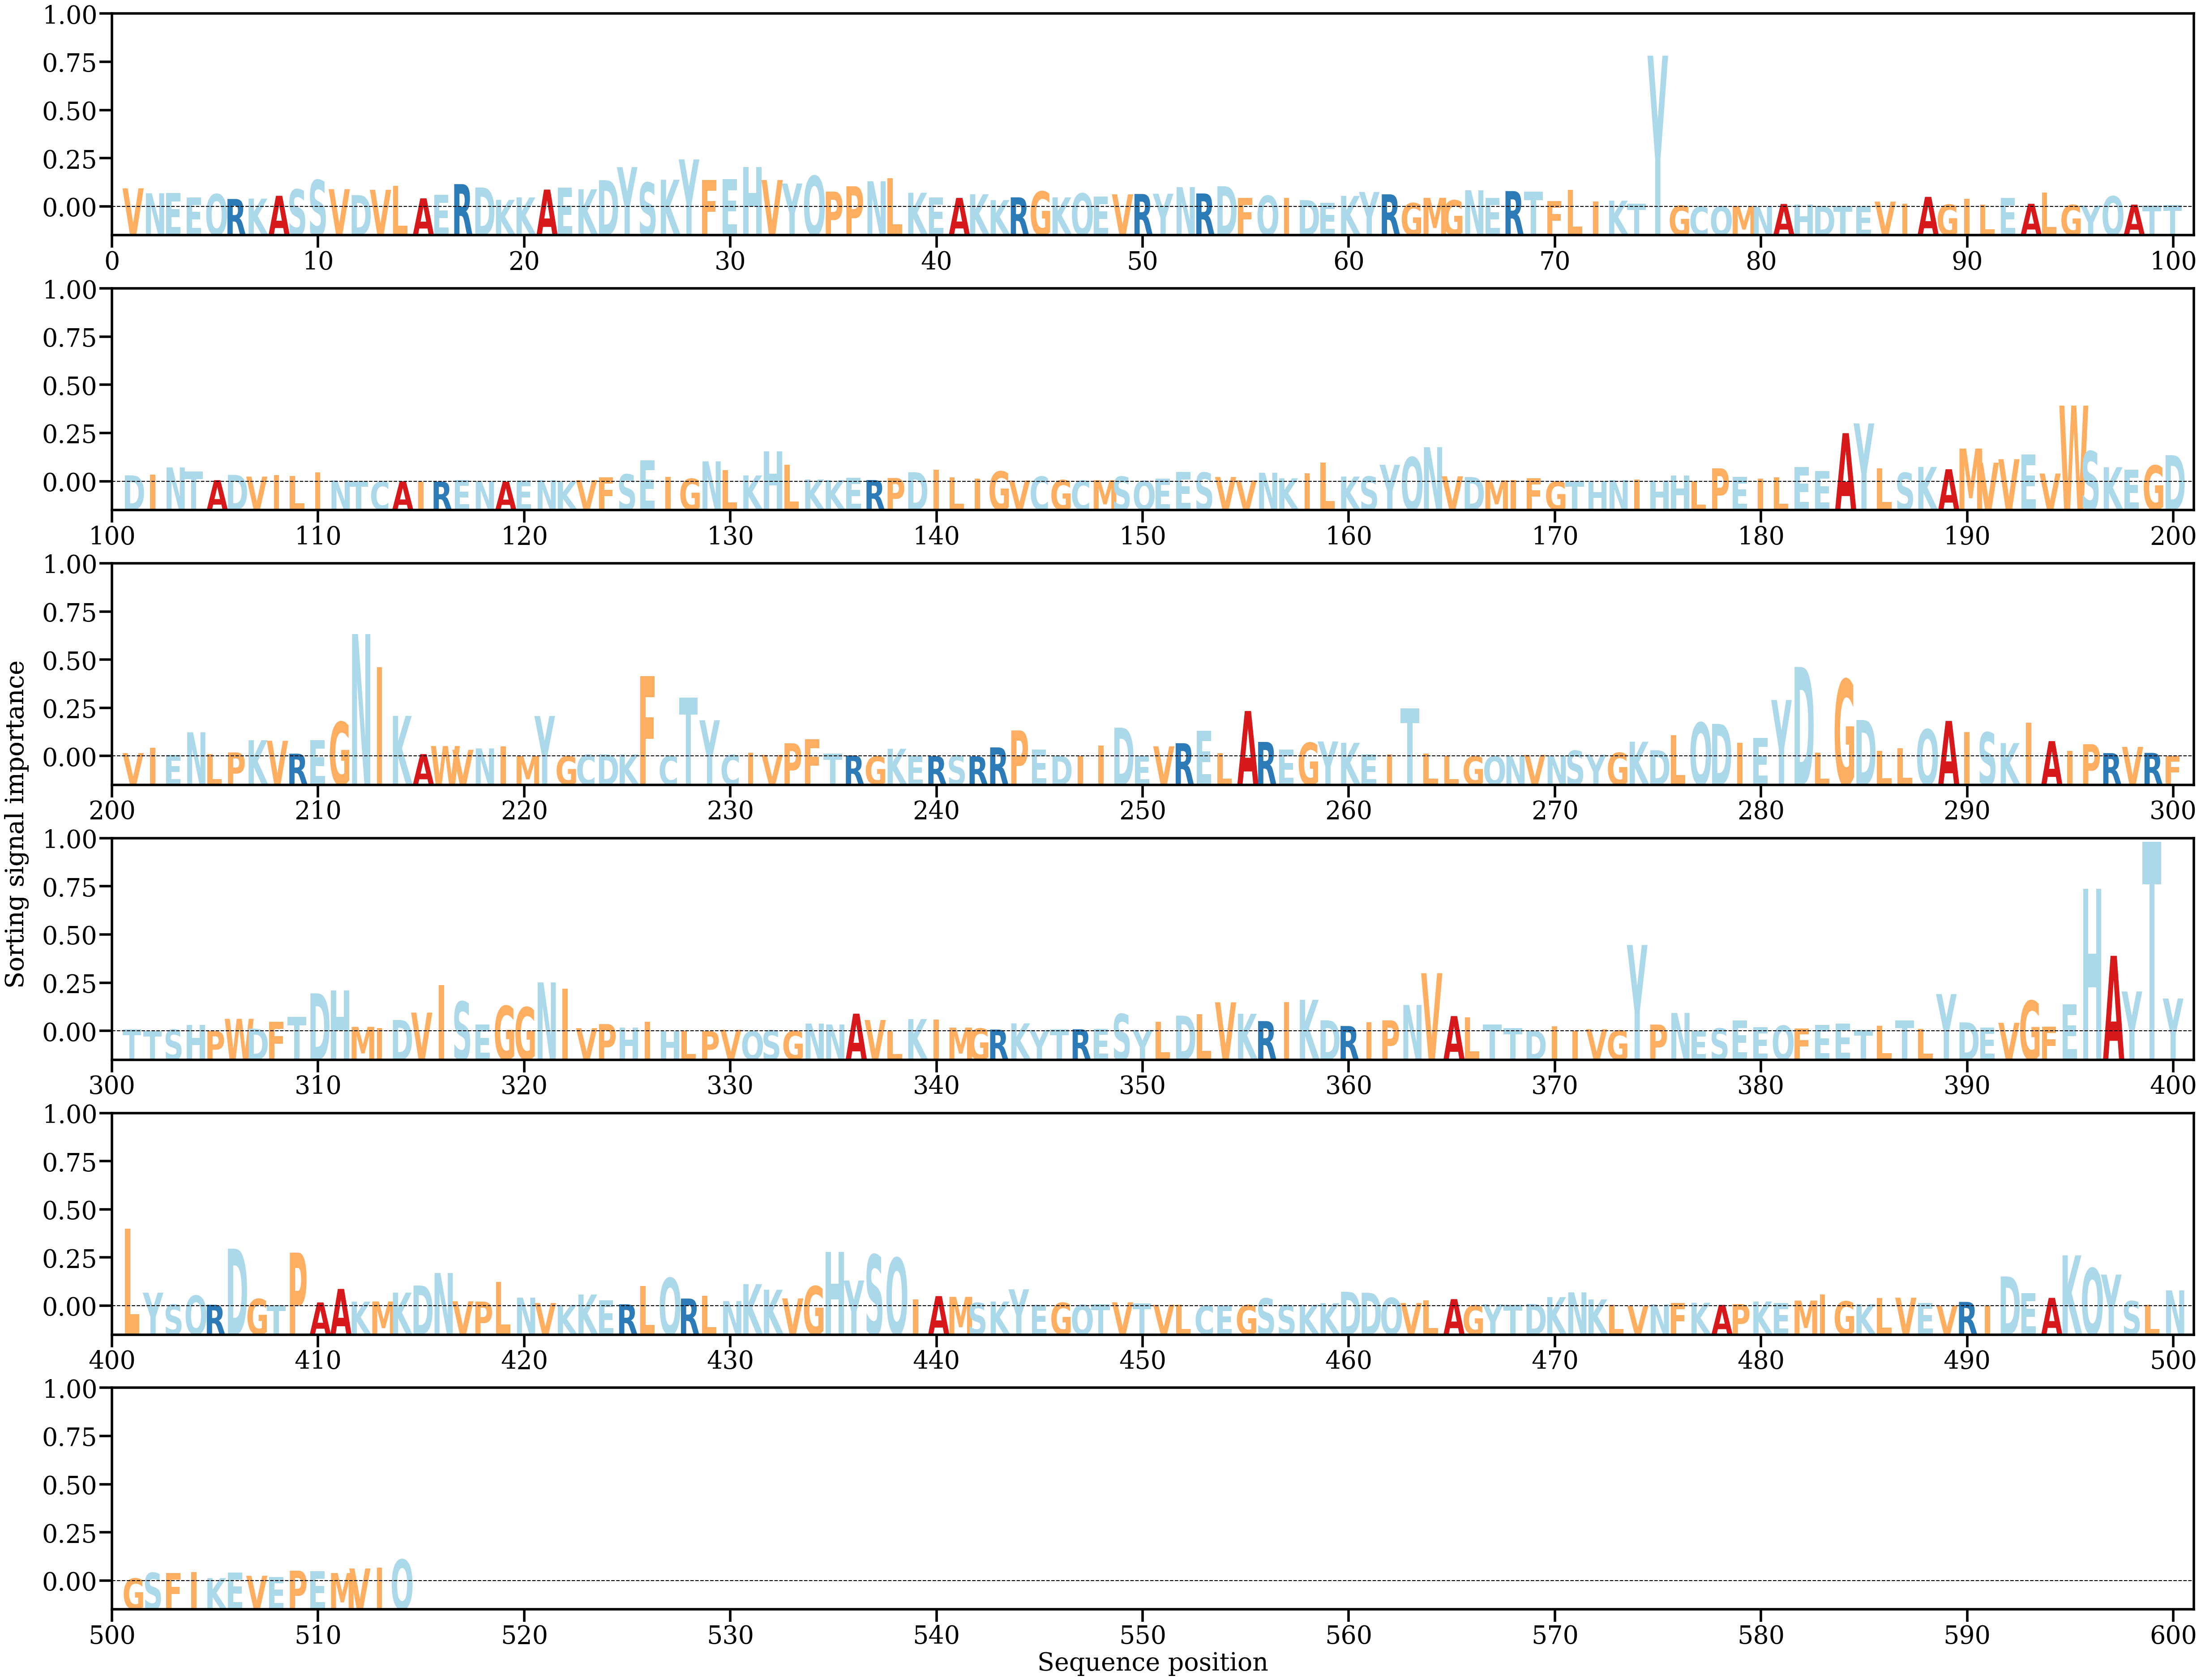

The table this chart was drawn from, first rows:
AA, Alpha
V, [0.00268523]
N, [0.00197009]
E, [0.00199659]
E, [0.0013434]
Q, [0.00184503]
R, [0.00113793]
K, [0.00119611]
A, [0.00159988]
S, [0.00253236]
S, [0.003894]
V, [0.002565]
D, [0.00170271]
V, [0.002477]
L, [0.00307428]
A, [0.00123069]
E, [0.00171854]
R, [0.0032922]
D, [0.00280247]
K, [0.00101167]
K, [0.00137023]
A, [0.00250135]
E, [0.00280277]
K, [0.00254437]
D, [0.00386961]
Y, [0.00576141]
S, [0.00351193]
K, [0.00393195]
Y, [0.00687826]
F, [0.00390066]
E, [0.00400796]
H, [0.00575515]
V, [0.00388828]
Y, [0.00338174]
Q, [0.00447953]
P, [0.00220863]
P, [0.00298166]
N, [0.00371243]
L, [0.00413025]
K, [0.0020434]
E, [0.00139106]
A, [0.00129376]
K, [0.00182691]
K, [0.00097282]
R, [0.00137642]
G, [0.00223375]
K, [0.00137583]
Q, [0.00194904]
E, [0.00149514]
V, [0.00181052]
R, [0.00186207]
Y, [0.00190487]
N, [0.00285841]
R, [0.00193821]
D, [0.00298832]
F, [0.00129098]
Q, [0.00161307]
I, [0.00128767]
D, [0.00097514]
E, [0.00060543]
K, [0.00158584]
... 454 more rows
